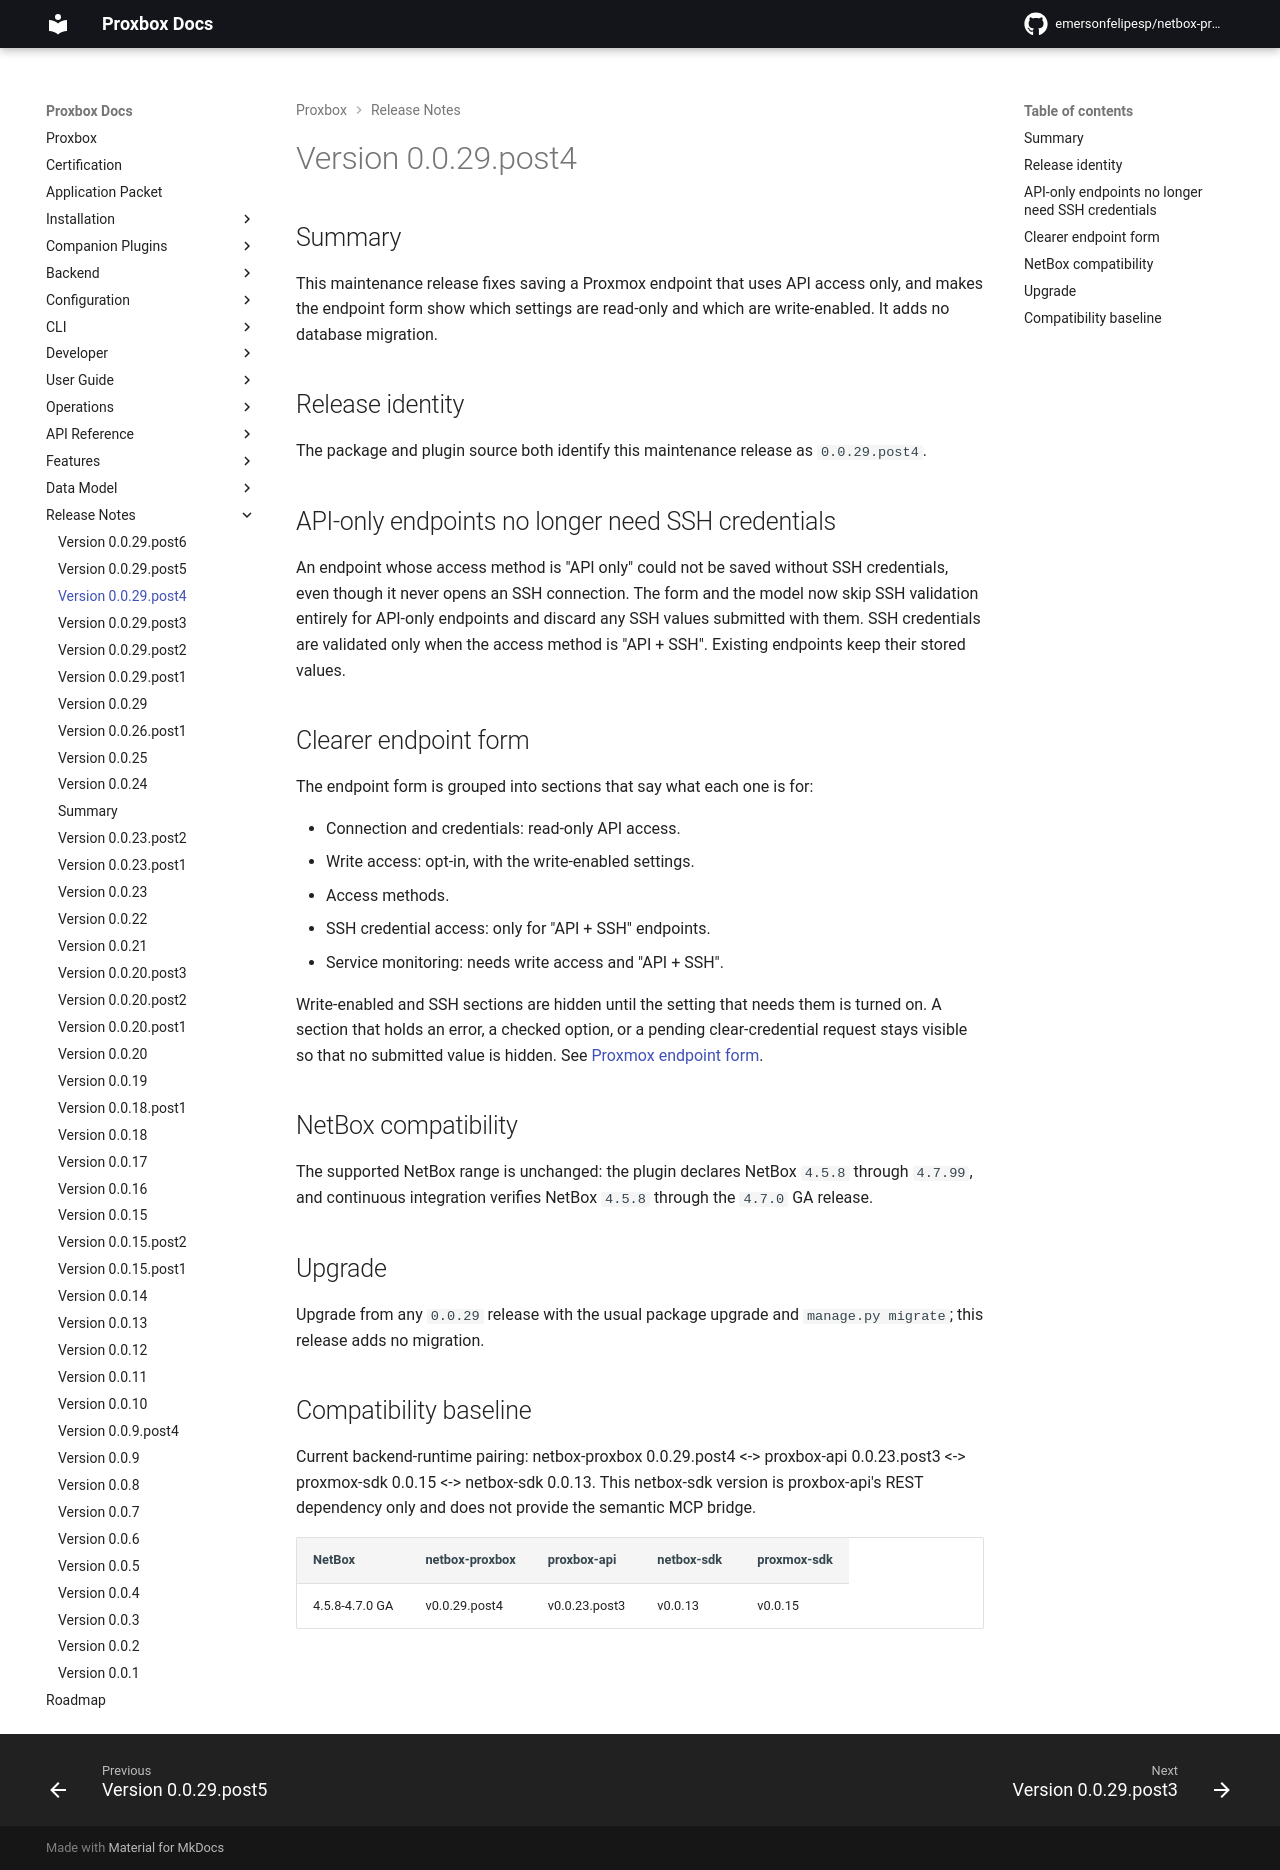

repository: klaernie/netbox-proxbox · page: release-notes/version-0.0.29.post4/index.html · generator: mkdocs

# Version 0.0.29.post4

## Summary

This maintenance release fixes saving a Proxmox endpoint that uses API access
only, and makes the endpoint form show which settings are read-only and which
are write-enabled. It adds no database migration.

## Release identity

The package and plugin source both identify this maintenance release as
`0.0.29.post4`.

## API-only endpoints no longer need SSH credentials

An endpoint whose access method is "API only" could not be saved without SSH
credentials, even though it never opens an SSH connection. The form and the
model now skip SSH validation entirely for API-only endpoints and discard any
SSH values submitted with them. SSH credentials are validated only when the
access method is "API + SSH". Existing endpoints keep their stored values.

## Clearer endpoint form

The endpoint form is grouped into sections that say what each one is for:

- Connection and credentials: read-only API access.
- Write access: opt-in, with the write-enabled settings.
- Access methods.
- SSH credential access: only for "API + SSH" endpoints.
- Service monitoring: needs write access and "API + SSH".

Write-enabled and SSH sections are hidden until the setting that needs them is
turned on. A section that holds an error, a checked option, or a pending
clear-credential request stays visible so that no submitted value is hidden.
See [Proxmox endpoint form](../configuration/proxmox-endpoint-form.md).

## NetBox compatibility

The supported NetBox range is unchanged: the plugin declares NetBox `4.5.8`
through `4.7.99`, and continuous integration verifies NetBox `4.5.8` through the
`4.7.0` GA release.

## Upgrade

Upgrade from any `0.0.29` release with the usual package upgrade and
`manage.py migrate`; this release adds no migration.

## Compatibility baseline

Current backend-runtime pairing: netbox-proxbox 0.0.29.post4 <-> proxbox-api 0.0.23.post3 <-> proxmox-sdk 0.0.15 <-> netbox-sdk 0.0.13. This netbox-sdk version is proxbox-api's REST dependency only and does not provide the semantic MCP bridge.

| NetBox | netbox-proxbox | proxbox-api | netbox-sdk | proxmox-sdk |
|---|---|---|---|---|
| 4.5.8-4.7.0 GA | v0.0.29.post4 | v0.0.23.post3 | v0.0.13 | v0.0.15 |
